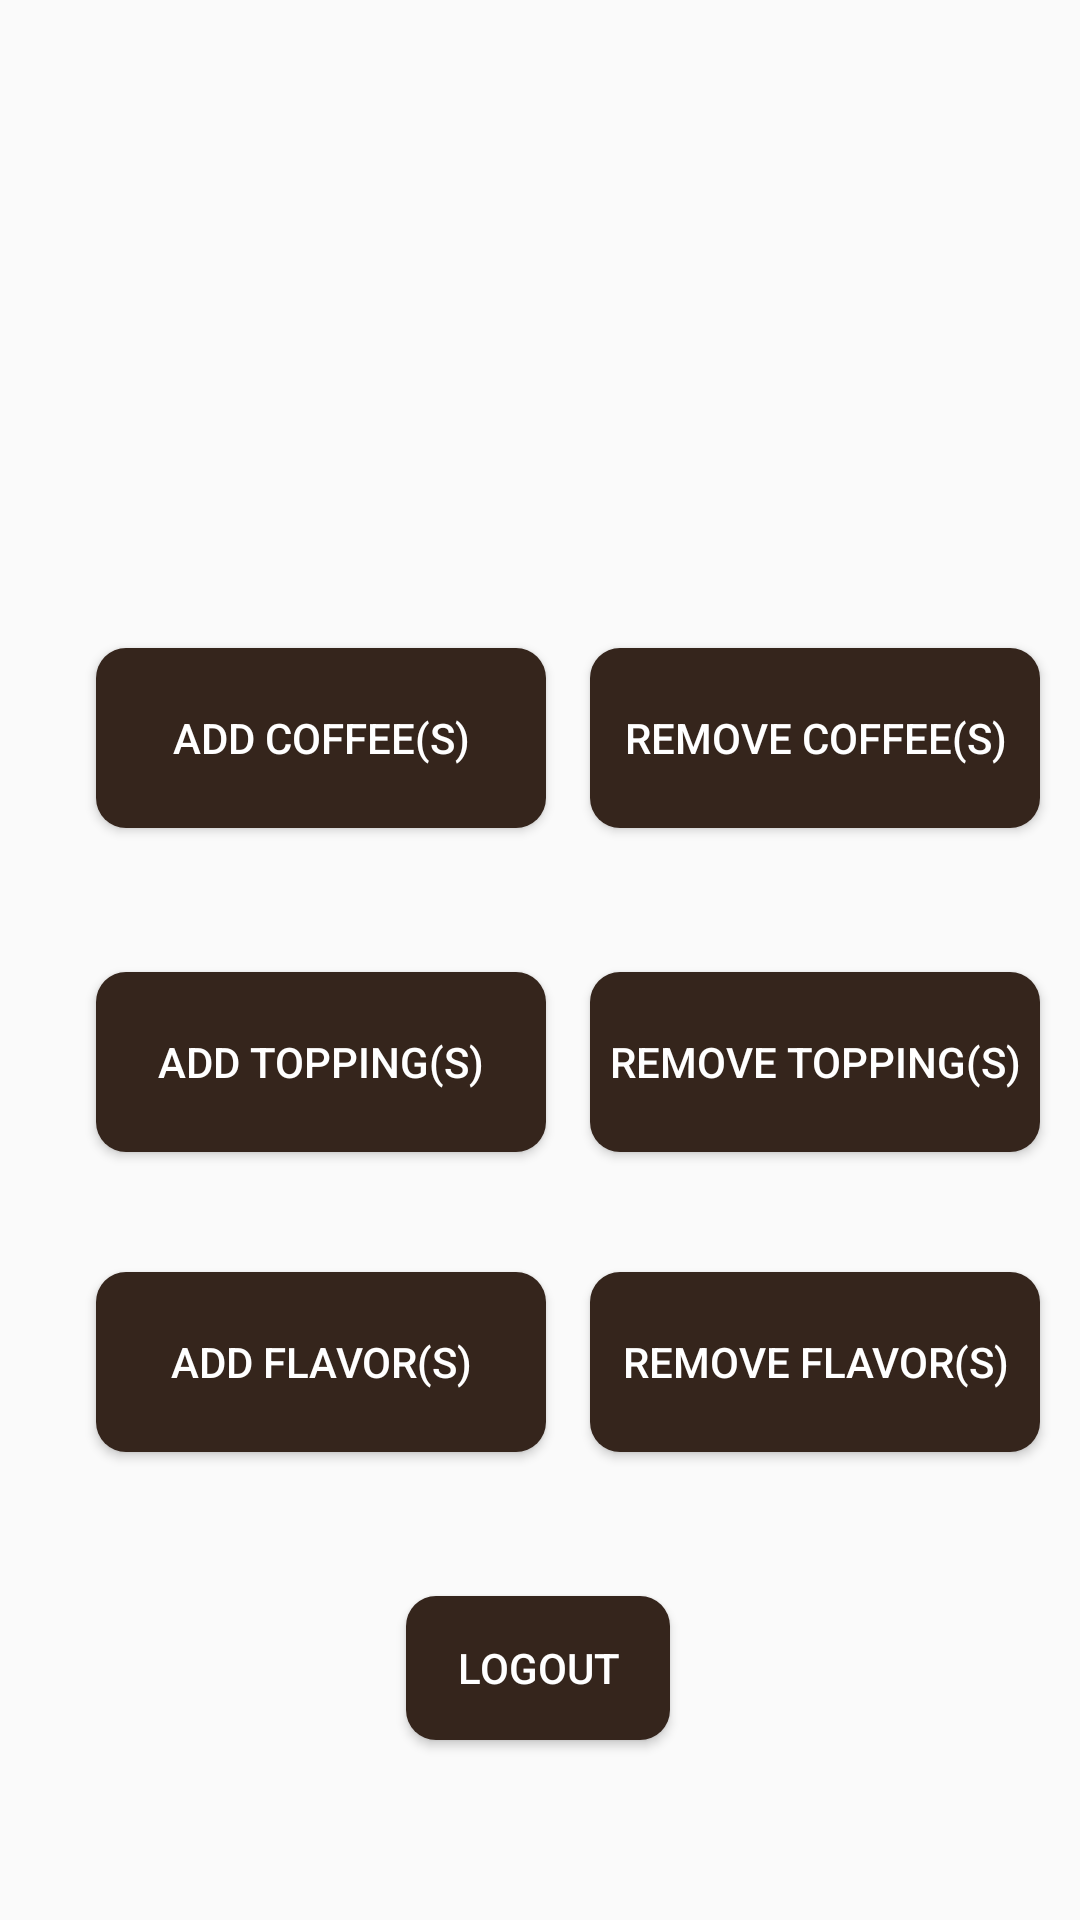

Android layout source for this screen:
<!-- AndroidManifest.xml: application theme Theme.ScrumProject1 -->
<!-- res/layout/sysadminui.xml -->
<?xml version="1.0" encoding="utf-8"?>
<androidx.constraintlayout.widget.ConstraintLayout xmlns:android="http://schemas.android.com/apk/res/android"
    xmlns:app="http://schemas.android.com/apk/res-auto"
    xmlns:tools="http://schemas.android.com/tools"
    android:layout_width="match_parent"
    android:layout_height="match_parent">

    <Button
        android:id="@+id/AddCoffeeBtn"
        android:layout_width="150dp"
        android:layout_height="60dp"
        android:layout_marginStart="32dp"
        android:layout_marginTop="216dp"
        android:text="Add Coffee(s)"
        android:background="@drawable/roundedbutton"
        android:textColor="@android:color/white"
        app:layout_constraintStart_toStartOf="parent"
        app:layout_constraintTop_toTopOf="parent" />

    <Button
        android:id="@+id/RemoveCoffeeBtn"
        android:layout_width="150dp"
        android:layout_height="60dp"
        android:layout_marginTop="216dp"
        android:background="@drawable/roundedbutton"
        android:text="Remove Coffee(s)"
        android:textColor="@android:color/white"
        app:layout_constraintEnd_toEndOf="parent"
        app:layout_constraintHorizontal_bias="0.518"
        app:layout_constraintStart_toEndOf="@+id/AddCoffeeBtn"
        app:layout_constraintTop_toTopOf="parent" />

    <Button
        android:id="@+id/AddToppingBtn"
        android:layout_width="150dp"
        android:layout_height="60dp"
        android:layout_marginStart="32dp"
        android:layout_marginTop="48dp"
        android:background="@drawable/roundedbutton"
        android:text="Add Topping(s)"
        android:textColor="@android:color/white"
        app:layout_constraintStart_toStartOf="parent"
        app:layout_constraintTop_toBottomOf="@+id/AddCoffeeBtn" />

    <Button
        android:id="@+id/RemoveToppingBtn"
        android:layout_width="150dp"
        android:layout_height="60dp"
        android:layout_marginTop="48dp"
        android:background="@drawable/roundedbutton"
        android:text="Remove Topping(s)"
        android:textColor="@android:color/white"
        app:layout_constraintEnd_toEndOf="parent"
        app:layout_constraintHorizontal_bias="0.518"
        app:layout_constraintStart_toEndOf="@+id/AddToppingBtn"
        app:layout_constraintTop_toBottomOf="@+id/RemoveCoffeeBtn" />

    <Button
        android:id="@+id/AddFlavorBtn"
        android:layout_width="150dp"
        android:layout_height="60dp"
        android:layout_marginStart="32dp"
        android:layout_marginTop="40dp"
        android:background="@drawable/roundedbutton"
        android:text="Add Flavor(s)"
        android:textColor="@android:color/white"
        app:layout_constraintStart_toStartOf="parent"
        app:layout_constraintTop_toBottomOf="@+id/AddToppingBtn" />

    <Button
        android:id="@+id/RemoveFlavorBtn"
        android:layout_width="150dp"
        android:layout_height="60dp"
        android:layout_marginTop="40dp"
        android:background="@drawable/roundedbutton"
        android:text="Remove Flavor(s)"
        android:textColor="@android:color/white"
        app:layout_constraintEnd_toEndOf="parent"
        app:layout_constraintHorizontal_bias="0.518"
        app:layout_constraintStart_toEndOf="@+id/AddFlavorBtn"
        app:layout_constraintTop_toBottomOf="@+id/RemoveToppingBtn" />

    <Button
        android:id="@+id/BacktoMenuBtn"
        android:layout_width="wrap_content"
        android:layout_height="wrap_content"
        android:layout_marginBottom="60dp"
        android:text="Logout"
        android:background="@drawable/roundedbutton"
        android:textColor="@android:color/white"
        app:layout_constraintBottom_toBottomOf="parent"
        app:layout_constraintEnd_toEndOf="parent"
        app:layout_constraintHorizontal_bias="0.498"
        app:layout_constraintStart_toStartOf="parent" />
</androidx.constraintlayout.widget.ConstraintLayout>
<!-- resources referenced by this layout -->
<resources>
  <!-- drawable roundedbutton (drawable) -->
  <?xml version="1.0" encoding="utf-8"?>
  <shape xmlns:android="http://schemas.android.com/apk/res/android"
      android:shape="rectangle">
  
      <solid android:color="@color/brown"/>
      <corners android:radius="10dp"></corners>
  
  
  </shape>
  <style name="Theme.ScrumProject1" parent="Theme.AppCompat.DayNight.DarkActionBar">
          
          <item name="colorPrimary">@color/purple_500</item>
          <item name="colorPrimaryVariant">@color/purple_700</item>
          <item name="colorOnPrimary">@color/white</item>
          
          <item name="colorSecondary">@color/teal_200</item>
          <item name="colorSecondaryVariant">@color/teal_700</item>
          <item name="colorOnSecondary">@color/black</item>
          
          <item name="android:statusBarColor">?attr/colorPrimaryVariant</item>
          
      </style>
  <color name="brown">#35251c</color>
  <color name="purple_500">#FF6200EE</color>
  <color name="purple_700">#FF3700B3</color>
  <color name="white">#FFFFFFFF</color>
  <color name="teal_200">#FF03DAC5</color>
  <color name="teal_700">#FF018786</color>
  <color name="black">#FF000000</color>
</resources>
